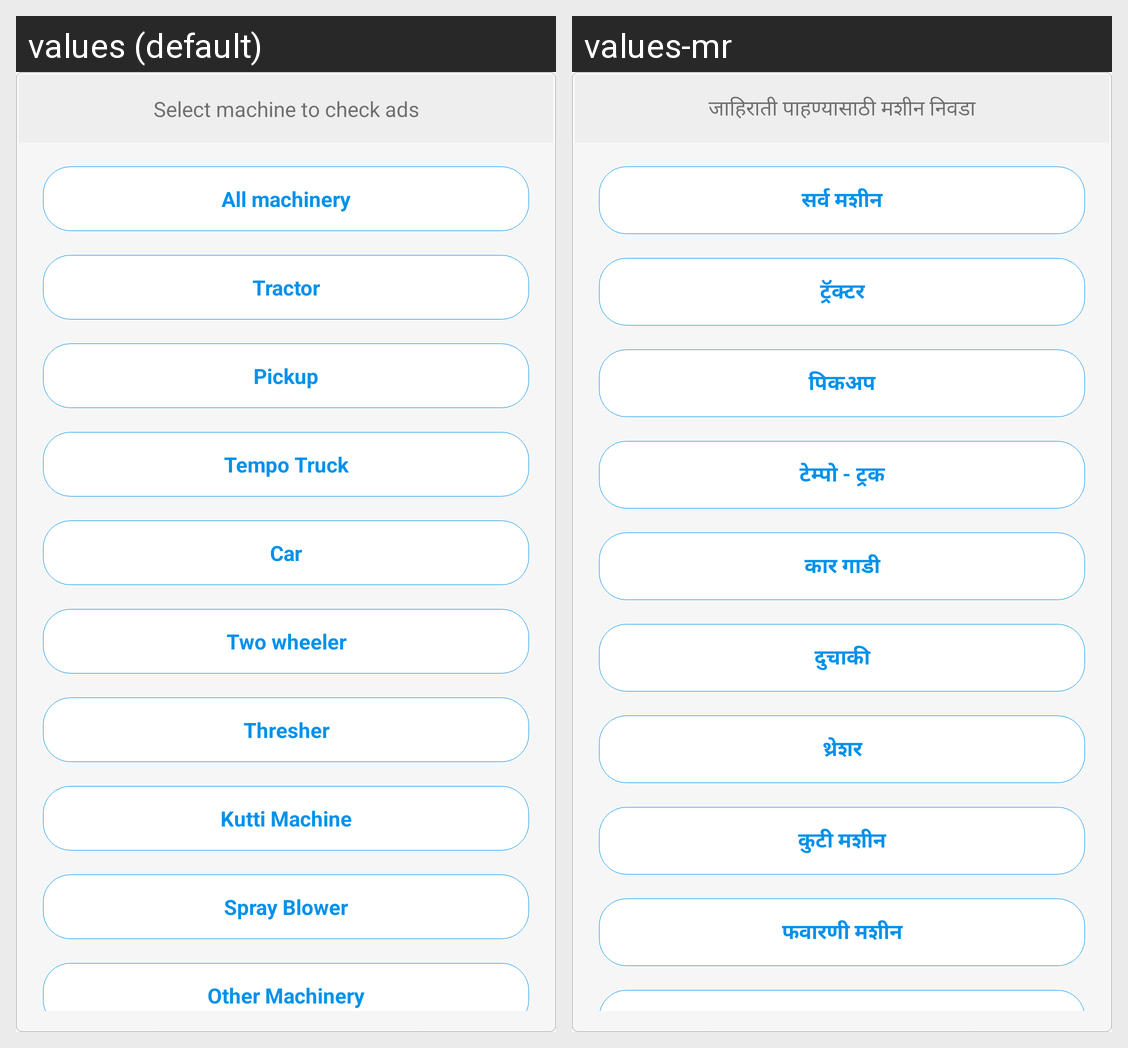

Translations of the strings shown on this Android screen, per locale in the grid:
Android screen res/layout/layout_buy_sale_filter_machine.xml rendered under 2 locales, left to right: values (default), values-mr. Device: Nexus 5 (rendered at 1080×1920; each locale shown at half size, 540×960, under a caption strip naming it); theme AppTheme.
Strings drawn on this screen, with the default value and each locale's value (text and hints the layout hard-codes, and strings that could not be matched under every locale, appear in the picture but are not listed):

lbl_select_machine_to_check_ads
  values: Select machine to check ads
  values-mr: जाहिराती पाहण्यासाठी मशीन निवडा

all_mc
  values: All machinery
  values-mr: सर्व मशीन

lbl_tractor
  values: Tractor
  values-mr: ट्रॅक्टर

lbl_pickup
  values: Pickup
  values-mr: पिकअप

lbl_tempo_truck
  values: Tempo Truck
  values-mr: टेम्पो - ट्रक

lbl_car
  values: Car
  values-mr: कार गाडी

lbl_two_wheeler
  values: Two wheeler
  values-mr: दुचाकी

lbl_thresher
  values: Thresher
  values-mr: थ्रेशर

lbl_kutti_mc
  values: Kutti Machine
  values-mr: कुटी मशीन

lbl_spray_blower
  values: Spray Blower
  values-mr: फवारणी मशीन
